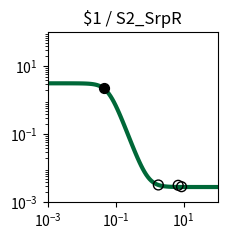

This chart was generated by the following Python code: (Note: this script raises an exception after producing the figure.)
import matplotlib.pyplot as plt
import matplotlib.ticker as ticker
import numpy as np

fig, ax = plt.subplots(figsize=(2.5,2.5))

plt.xlim(1.000000e-03, 1.000000e+02)
plt.ylim(1.000000e-03, 1.000000e+02)

x = np.array([1.000000e-03,1.122018e-03,1.258925e-03,1.412538e-03,1.584893e-03,1.778279e-03,1.995262e-03,2.238721e-03,2.511886e-03,2.818383e-03,3.162278e-03,3.548134e-03,3.981072e-03,4.466836e-03,5.011872e-03,5.623413e-03,6.309573e-03,7.079458e-03,7.943282e-03,8.912509e-03,1.000000e-02,1.122018e-02,1.258925e-02,1.412538e-02,1.584893e-02,1.778279e-02,1.995262e-02,2.238721e-02,2.511886e-02,2.818383e-02,3.162278e-02,3.548134e-02,3.981072e-02,4.466836e-02,5.011872e-02,5.623413e-02,6.309573e-02,7.079458e-02,7.943282e-02,8.912509e-02,1.000000e-01,1.122018e-01,1.258925e-01,1.412538e-01,1.584893e-01,1.778279e-01,1.995262e-01,2.238721e-01,2.511886e-01,2.818383e-01,3.162278e-01,3.548134e-01,3.981072e-01,4.466836e-01,5.011872e-01,5.623413e-01,6.309573e-01,7.079458e-01,7.943282e-01,8.912509e-01,1.000000e+00,1.122018e+00,1.258925e+00,1.412538e+00,1.584893e+00,1.778279e+00,1.995262e+00,2.238721e+00,2.511886e+00,2.818383e+00,3.162278e+00,3.548134e+00,3.981072e+00,4.466836e+00,5.011872e+00,5.623413e+00,6.309573e+00,7.079458e+00,7.943282e+00,8.912509e+00,1.000000e+01,1.122018e+01,1.258925e+01,1.412538e+01,1.584893e+01,1.778279e+01,1.995262e+01,2.238721e+01,2.511886e+01,2.818383e+01,3.162278e+01,3.548134e+01,3.981072e+01,4.466836e+01,5.011872e+01,5.623413e+01,6.309573e+01,7.079458e+01,7.943282e+01,8.912509e+01,1.000000e+02,])
y = np.array([3.168392e+00,3.168372e+00,3.168346e+00,3.168311e+00,3.168262e+00,3.168197e+00,3.168108e+00,3.167988e+00,3.167824e+00,3.167602e+00,3.167301e+00,3.166891e+00,3.166336e+00,3.165582e+00,3.164560e+00,3.163173e+00,3.161292e+00,3.158742e+00,3.155286e+00,3.150607e+00,3.144277e+00,3.135724e+00,3.124188e+00,3.108661e+00,3.087828e+00,3.059988e+00,3.022988e+00,2.974167e+00,2.910361e+00,2.828000e+00,2.723380e+00,2.593155e+00,2.435099e+00,2.249030e+00,2.037700e+00,1.807231e+00,1.566762e+00,1.327162e+00,1.099143e+00,8.914377e-01,7.096423e-01,5.560038e-01,4.299600e-01,3.290497e-01,2.498293e-01,1.885885e-01,1.418085e-01,1.063998e-01,7.978304e-02,5.987911e-02,4.505292e-02,3.404110e-02,2.587993e-02,1.984115e-02,1.537808e-02,1.208246e-02,9.650477e-03,7.856668e-03,6.534036e-03,5.559070e-03,4.840520e-03,4.311023e-03,3.920880e-03,3.633437e-03,3.421671e-03,3.265666e-03,3.150741e-03,3.066082e-03,3.003718e-03,2.957780e-03,2.923940e-03,2.899013e-03,2.880652e-03,2.867126e-03,2.857163e-03,2.849825e-03,2.844419e-03,2.840437e-03,2.837504e-03,2.835343e-03,2.833752e-03,2.832579e-03,2.831716e-03,2.831080e-03,2.830611e-03,2.830266e-03,2.830012e-03,2.829825e-03,2.829687e-03,2.829585e-03,2.829510e-03,2.829455e-03,2.829415e-03,2.829385e-03,2.829363e-03,2.829346e-03,2.829334e-03,2.829326e-03,2.829319e-03,2.829314e-03,2.829311e-03,])
c = "#006838"

hi_x = np.array([4.603594e-02,])
hi_y = np.array([2.317779e+00,])
lo_x = np.array([8.674546e+00,6.913043e+00,1.807538e+00,])
lo_y = np.array([2.892057e-03,3.180448e-03,3.249100e-03,])

plt.loglog(x,y,lw=3,color=c)
plt.scatter(hi_x,hi_y,marker='o',s=50,color='black',zorder=10)
plt.scatter(lo_x,lo_y,marker='o',s=50,edgecolors='black',color='none',zorder=10)

plt.title("$1 / S2_SrpR")

ax.xaxis.set_major_locator(ticker.LogLocator(numticks=3))
ax.yaxis.set_major_locator(ticker.LogLocator(numticks=3))

ax.set_aspect('equal')
plt.tight_layout()

plt.savefig("/root/output/response_plot_$1_S2_SrpR.png", bbox_inches='tight')
